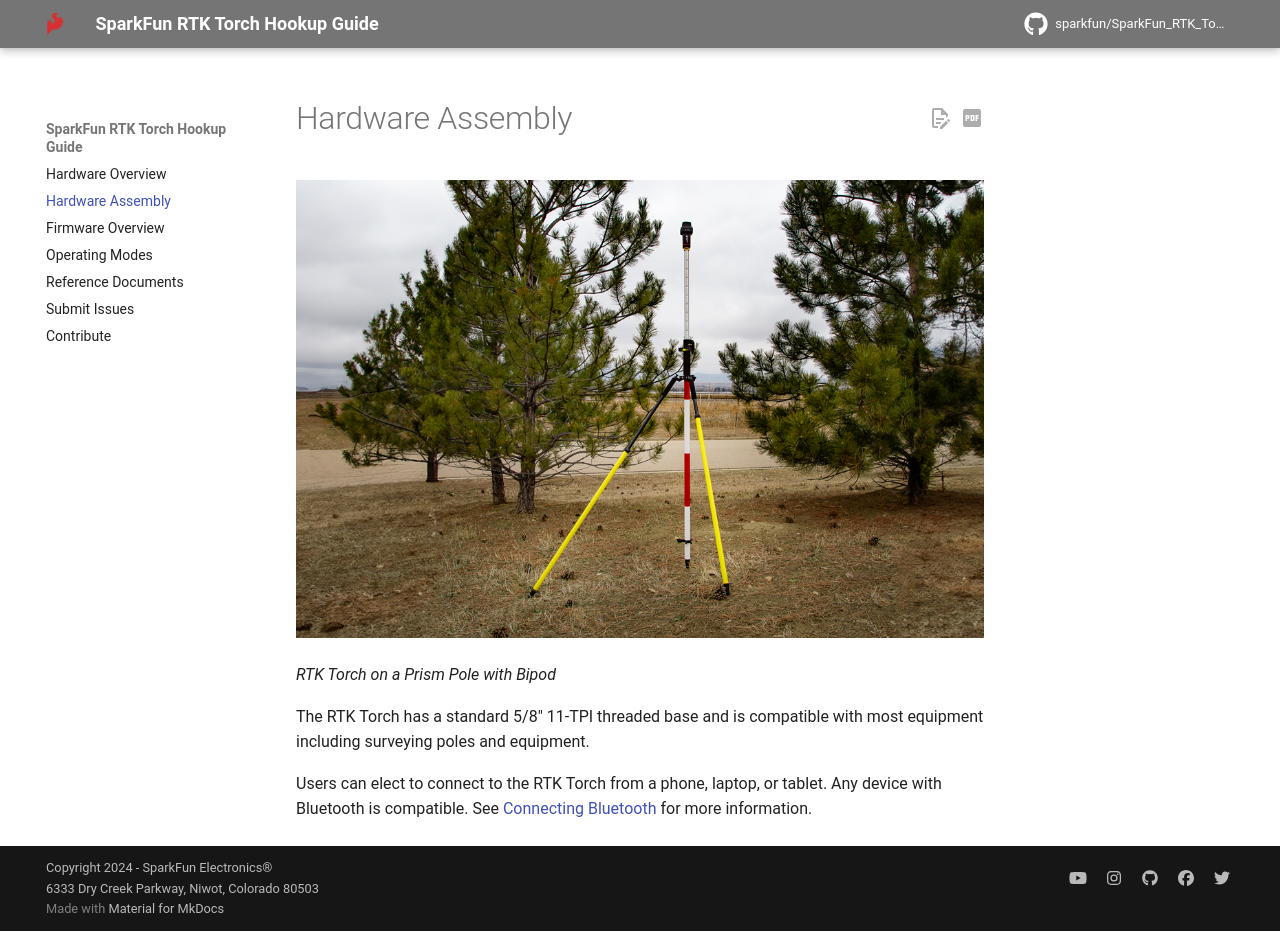

repository: sparkfun/SparkFun_RTK_Torch · page: hardware_assembly/index.html · generator: mkdocs

# Hardware Assembly

![RTK Torch on a Prism Pole with Bipod](GPS-24672-Action-4.jpg)

*RTK Torch on a Prism Pole with Bipod*

The RTK Torch has a standard 5/8" 11-TPI threaded base and is compatible with most equipment including surveying poles and equipment.

Users can elect to connect to the RTK Torch from a phone, laptop, or tablet. Any device with Bluetooth is compatible. See [Connecting Bluetooth](https://docs.sparkfun.com/SparkFun_RTK_Everywhere_Firmware/connecting_bluetooth/) for more information.
